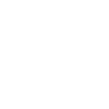
t = 0.00 s
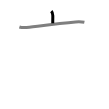
t = 1.50 s
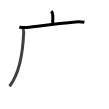
t = 2.75 s
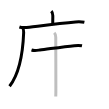
t = 4.25 s
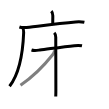
t = 5.50 s
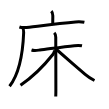
t = 7.00 s

The animated SVG that drew these frames (rendered in a browser with its animation timeline set to each time). Animation: 7 SMIL elements (animate=7); one cycle of 7.00 s.

<svg width="109px" height="109px" viewBox="0 0 px 109px" xmlns="http://www.w3.org/2000/svg" xmlns:xlink="http://www.w3.org/1999/xlink" xml:space="preserve" version="1.1"  baseProfile="full">
<path d="M51.31,11.13c1.09,1.09,1.51,2.74,1.51,4.65c0,0.79-0.07,4.34-0.07,7.46" style="fill:none;stroke:black;stroke-width:3;opacity:0">
  <animate attributeType="CSS" attributeName="opacity" from="0" to="1" begin="0s" dur="1s" repeatCount="0" fill="freeze" />
</path>
<path d="M19.38,26.98c3.08,1.1,6.85,0.63,10,0.23c15.63-1.96,31-4.08,46.13-5.27c3-0.23,5.92-0.26,8.87,0.38" style="fill:none;stroke:black;stroke-width:3;opacity:0">
  <animate attributeType="CSS" attributeName="opacity" from="0" to="1" begin="1s" dur="1s" repeatCount="0" fill="freeze" />
</path>
<path d="M22.75,28.25c0.88,0.88,0.99,2.25,0.92,4.2C23,49.88,21,71.5,9.56,86.22" style="fill:none;stroke:black;stroke-width:3;opacity:0">
  <animate attributeType="CSS" attributeName="opacity" from="0" to="1" begin="2s" dur="1s" repeatCount="0" fill="freeze" />
</path>
<path d="M31.5,49.98c2.72,0.89,5.51,0.38,8.27,0.04c8.78-1.06,23.71-3.33,34.58-4.34c2.64-0.24,5.04-0.4,7.65,0.13" style="fill:none;stroke:black;stroke-width:3;opacity:0">
  <animate attributeType="CSS" attributeName="opacity" from="0" to="1" begin="3s" dur="1s" repeatCount="0" fill="freeze" />
</path>
<path d="M54.25,32.75c1.25,1.25,1.5,2.75,1.5,4.5c0,8.38,0.12,36.25,0.12,51.5c0,3.71-0.07,6.49-0.12,7.75" style="fill:none;stroke:black;stroke-width:3;opacity:0">
  <animate attributeType="CSS" attributeName="opacity" from="0" to="1" begin="4s" dur="1s" repeatCount="0" fill="freeze" />
</path>
<path d="M54.5,50.25c0,1.25-0.23,2.44-1.65,4.22C44.5,65,33.25,76.5,20.5,85.25" style="fill:none;stroke:black;stroke-width:3;opacity:0">
  <animate attributeType="CSS" attributeName="opacity" from="0" to="1" begin="5s" dur="1s" repeatCount="0" fill="freeze" />
</path>
<path d="M56.5,49.5c3.91,3.34,19.93,17.42,28.67,24.98c2.84,2.46,5.95,4.43,9.33,6.02" style="fill:none;stroke:black;stroke-width:3;opacity:0">
  <animate attributeType="CSS" attributeName="opacity" from="0" to="1" begin="6s" dur="1s" repeatCount="0" fill="freeze" />
</path>
</svg>
